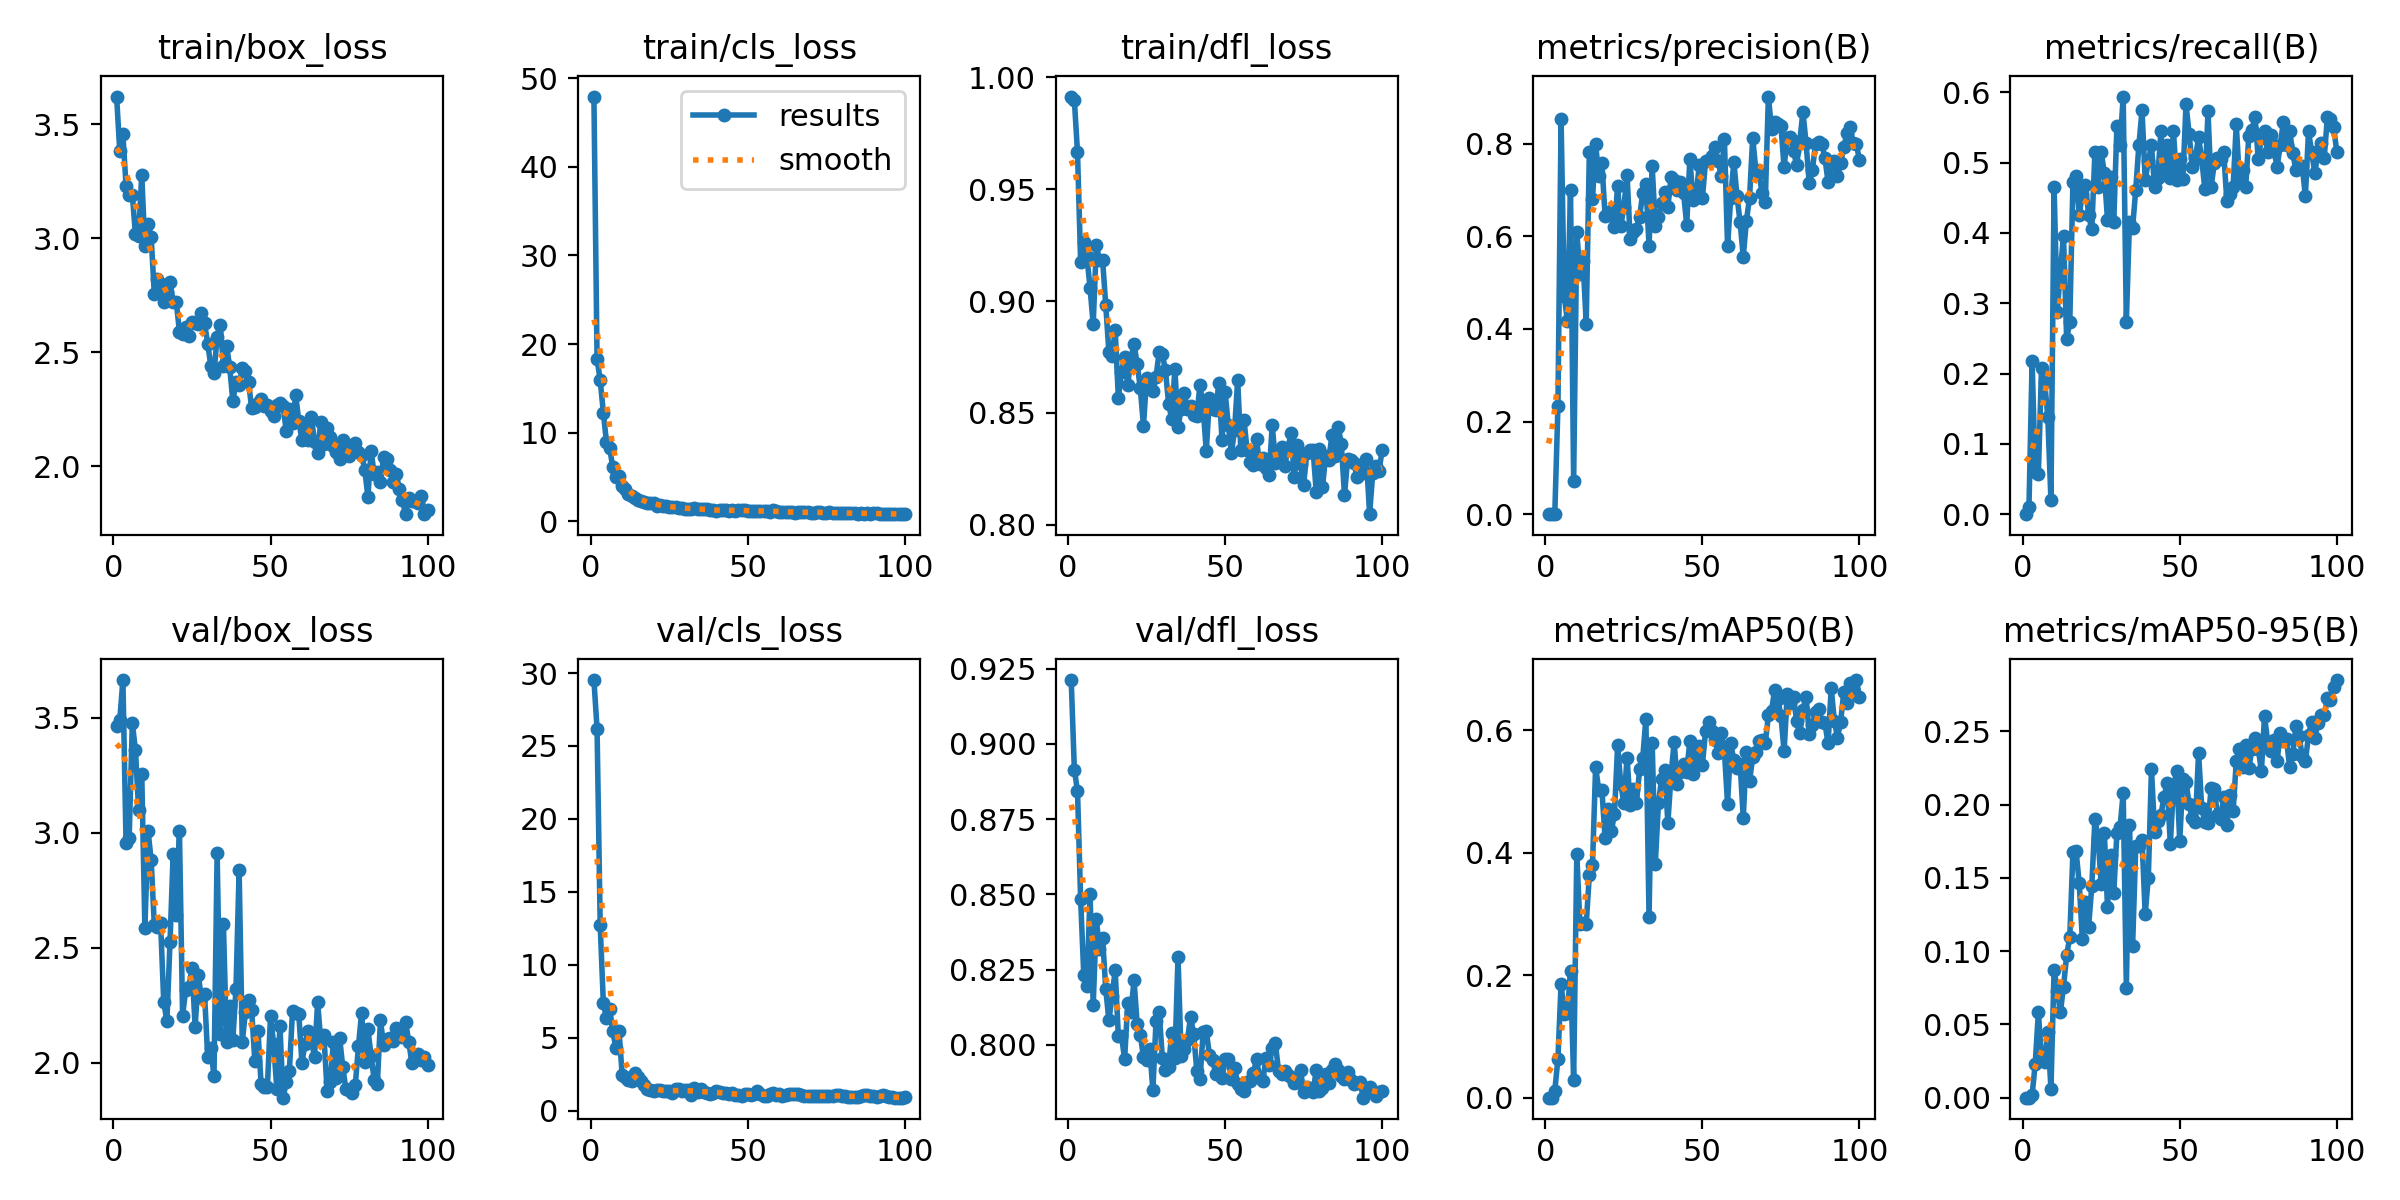

Data behind this chart, as committed beside it:
epoch, train/box_loss, train/cls_loss, train/dfl_loss, metrics/precision(B), metrics/recall(B), metrics/mAP50(B), metrics/mAP50-95(B), val/box_loss, val/cls_loss, val/dfl_loss, lr/pg0, lr/pg1, lr/pg2
1, 3.621, 47.93, 0.9915, 0, 0, 0, 0, 3.466, 29.52, 0.9212, 0.00052, 0.00052, 0.00052
2, 3.383, 18.3, 0.99, 3e-05, 0.0099, 2e-05, 0, 3.491, 26.18, 0.8914, 0.00105, 0.00105, 0.00105
3, 3.455, 15.95, 0.9665, 0.00073, 0.2178, 0.01149, 0.00176, 3.664, 12.71, 0.8844, 0.001568, 0.001568, 0.001568
4, 3.23, 12.28, 0.9175, 0.2338, 0.05941, 0.06329, 0.02329, 2.957, 7.365, 0.8483, 0.001941, 0.001941, 0.001941
5, 3.191, 8.937, 0.9264, 0.8526, 0.05751, 0.1859, 0.05833, 2.979, 6.342, 0.8232, 0.001921, 0.001921, 0.001921
6, 3.191, 8.283, 0.9201, 0.4711, 0.2079, 0.1373, 0.02593, 3.475, 6.933, 0.8196, 0.001901, 0.001901, 0.001901
7, 3.016, 6.152, 0.9057, 0.4181, 0.1881, 0.1376, 0.02442, 3.361, 5.436, 0.8501, 0.001881, 0.001881, 0.001881
8, 3.011, 5.008, 0.8897, 0.6992, 0.1381, 0.2072, 0.04513, 3.1, 4.305, 0.8131, 0.001861, 0.001861, 0.001861
9, 3.278, 5.088, 0.9249, 0.07083, 0.0198, 0.02952, 0.0058, 3.257, 5.456, 0.8418, 0.001842, 0.001842, 0.001842
10, 2.966, 4.046, 0.9184, 0.6094, 0.4653, 0.3974, 0.08723, 2.585, 2.438, 0.8317, 0.001822, 0.001822, 0.001822
11, 3.061, 3.693, 0.9182, 0.5186, 0.2871, 0.283, 0.07309, 3.01, 2.33, 0.8354, 0.001802, 0.001802, 0.001802
12, 3.005, 3.132, 0.8981, 0.5461, 0.3465, 0.2844, 0.05828, 2.88, 2.128, 0.8184, 0.001782, 0.001782, 0.001782
13, 2.756, 2.916, 0.8771, 0.4114, 0.396, 0.2832, 0.07569, 2.599, 2.033, 0.8081, 0.001762, 0.001762, 0.001762
14, 2.819, 2.598, 0.8755, 0.7827, 0.2498, 0.3637, 0.09719, 2.592, 2.55, 0.8164, 0.001743, 0.001743, 0.001743
15, 2.799, 2.461, 0.8871, 0.6797, 0.2732, 0.3797, 0.1097, 2.609, 2.306, 0.8247, 0.001723, 0.001723, 0.001723
16, 2.72, 2.34, 0.8568, 0.7989, 0.4721, 0.5403, 0.1676, 2.266, 2.047, 0.8029, 0.001703, 0.001703, 0.001703
17, 2.764, 2.245, 0.8681, 0.7297, 0.4812, 0.5015, 0.1683, 2.181, 1.782, 0.8031, 0.001683, 0.001683, 0.001683
18, 2.808, 2.051, 0.8751, 0.7576, 0.4257, 0.5023, 0.1463, 2.525, 1.503, 0.7952, 0.001663, 0.001663, 0.001663
19, 2.718, 2.13, 0.8624, 0.6448, 0.4555, 0.4238, 0.1082, 2.908, 1.379, 0.8141, 0.001644, 0.001644, 0.001644
20, 2.719, 2.03, 0.8745, 0.6451, 0.4678, 0.4721, 0.1335, 2.642, 1.334, 0.8111, 0.001624, 0.001624, 0.001624
21, 2.59, 1.793, 0.8806, 0.6551, 0.4257, 0.4351, 0.1168, 3.007, 1.397, 0.8214, 0.001604, 0.001604, 0.001604
22, 2.579, 1.857, 0.872, 0.6208, 0.4053, 0.4634, 0.1443, 2.205, 1.43, 0.8069, 0.001584, 0.001584, 0.001584
23, 2.611, 1.72, 0.8609, 0.7077, 0.5149, 0.5755, 0.1903, 2.319, 1.357, 0.8034, 0.001564, 0.001564, 0.001564
24, 2.57, 1.703, 0.8442, 0.6219, 0.4653, 0.5124, 0.1769, 2.328, 1.37, 0.7959, 0.001545, 0.001545, 0.001545
25, 2.634, 1.684, 0.8657, 0.664, 0.5149, 0.4805, 0.1458, 2.413, 1.319, 0.7949, 0.001525, 0.001525, 0.001525
26, 2.629, 1.667, 0.8646, 0.7334, 0.4852, 0.5553, 0.1808, 2.156, 1.194, 0.7984, 0.001505, 0.001505, 0.001505
27, 2.624, 1.623, 0.8596, 0.5932, 0.4188, 0.4771, 0.1304, 2.381, 1.475, 0.7849, 0.001485, 0.001485, 0.001485
28, 2.672, 1.5, 0.866, 0.6098, 0.4797, 0.5038, 0.1657, 2.282, 1.454, 0.808, 0.001465, 0.001465, 0.001465
29, 2.627, 1.56, 0.8772, 0.616, 0.4158, 0.4815, 0.1399, 2.299, 1.366, 0.8111, 0.001446, 0.001446, 0.001446
30, 2.536, 1.422, 0.8761, 0.6425, 0.5517, 0.5359, 0.1803, 2.024, 1.428, 0.7958, 0.001426, 0.001426, 0.001426
31, 2.44, 1.378, 0.8692, 0.6934, 0.5248, 0.5546, 0.1845, 2.066, 1.392, 0.7918, 0.001406, 0.001406, 0.001406
32, 2.407, 1.46, 0.8542, 0.7126, 0.5941, 0.6189, 0.2081, 1.941, 1.097, 0.7926, 0.001386, 0.001386, 0.001386
33, 2.566, 1.49, 0.8471, 0.5796, 0.2731, 0.2944, 0.07512, 2.913, 1.531, 0.8041, 0.001366, 0.001366, 0.001366
34, 2.619, 1.427, 0.8698, 0.7512, 0.4158, 0.5795, 0.1863, 2.126, 1.301, 0.7957, 0.001347, 0.001347, 0.001347
35, 2.438, 1.43, 0.8437, 0.6222, 0.4077, 0.382, 0.1037, 2.604, 1.467, 0.8292, 0.001327, 0.001327, 0.001327
36, 2.529, 1.448, 0.8517, 0.642, 0.4616, 0.4813, 0.1716, 2.088, 1.242, 0.7961, 0.001307, 0.001307, 0.001307
37, 2.436, 1.372, 0.8588, 0.6711, 0.5253, 0.5199, 0.1716, 2.249, 1.222, 0.7986, 0.001287, 0.001287, 0.001287
38, 2.284, 1.28, 0.8516, 0.6966, 0.5743, 0.5348, 0.1759, 2.101, 1.166, 0.8016, 0.001267, 0.001267, 0.001267
39, 2.37, 1.242, 0.8533, 0.6634, 0.4753, 0.4488, 0.1253, 2.321, 1.189, 0.8093, 0.001248, 0.001248, 0.001248
40, 2.355, 1.223, 0.849, 0.7273, 0.5017, 0.5259, 0.1502, 2.837, 1.364, 0.8035, 0.001228, 0.001228, 0.001228
41, 2.428, 1.254, 0.8485, 0.7219, 0.5248, 0.5807, 0.2243, 2.09, 1.282, 0.7912, 0.001208, 0.001208, 0.001208
42, 2.418, 1.245, 0.8626, 0.6997, 0.4653, 0.512, 0.1815, 2.219, 1.234, 0.7885, 0.001188, 0.001188, 0.001188
43, 2.368, 1.269, 0.8521, 0.7179, 0.4788, 0.5312, 0.1889, 2.272, 1.176, 0.8043, 0.001168, 0.001168, 0.001168
44, 2.253, 1.229, 0.8329, 0.6928, 0.5445, 0.5455, 0.1926, 2.228, 1.144, 0.8044, 0.001149, 0.001149, 0.001149
45, 2.261, 1.286, 0.8565, 0.6252, 0.4852, 0.5325, 0.2054, 2.008, 1.198, 0.7967, 0.001129, 0.001129, 0.001129
46, 2.278, 1.197, 0.8517, 0.768, 0.5245, 0.5824, 0.2145, 2.139, 1.051, 0.795, 0.001109, 0.001109, 0.001109
47, 2.296, 1.333, 0.8511, 0.6777, 0.4789, 0.5277, 0.1731, 1.908, 1.094, 0.7904, 0.001089, 0.001089, 0.001089
48, 2.264, 1.261, 0.8634, 0.691, 0.5445, 0.5588, 0.2121, 1.895, 1.026, 0.7924, 0.001069, 0.001069, 0.001069
49, 2.268, 1.248, 0.8378, 0.7537, 0.4753, 0.5738, 0.2229, 1.894, 1.156, 0.7891, 0.00105, 0.00105, 0.00105
50, 2.243, 1.164, 0.8592, 0.6831, 0.505, 0.5438, 0.1749, 2.204, 1.12, 0.7953, 0.00103, 0.00103, 0.00103
51, 2.221, 1.169, 0.8448, 0.7623, 0.4764, 0.5992, 0.2176, 2.081, 1.059, 0.7953, 0.00101, 0.00101, 0.00101
52, 2.268, 1.203, 0.832, 0.7659, 0.583, 0.6129, 0.2156, 1.886, 1.149, 0.7886, 0.0009902, 0.0009902, 0.0009902
53, 2.276, 1.179, 0.8424, 0.7734, 0.5408, 0.5991, 0.2002, 2.16, 1.346, 0.7923, 0.0009704, 0.0009704, 0.0009704
54, 2.263, 1.148, 0.8647, 0.7933, 0.4941, 0.584, 0.1906, 1.849, 1.117, 0.7871, 0.0009506, 0.0009506, 0.0009506
55, 2.154, 1.164, 0.8333, 0.762, 0.5073, 0.5629, 0.1884, 1.915, 1.022, 0.7854, 0.0009308, 0.0009308, 0.0009308
56, 2.252, 1.179, 0.8468, 0.7302, 0.536, 0.5961, 0.2354, 1.966, 1.007, 0.7847, 0.000911, 0.000911, 0.000911
57, 2.189, 1.092, 0.8333, 0.8095, 0.5047, 0.5655, 0.1978, 2.224, 1.131, 0.7878, 0.0008912, 0.0008912, 0.0008912
58, 2.31, 1.338, 0.828, 0.5788, 0.4626, 0.4798, 0.188, 2.215, 1.199, 0.7878, 0.0008714, 0.0008714, 0.0008714
59, 2.199, 1.169, 0.8269, 0.6819, 0.573, 0.5787, 0.1875, 2.212, 1.086, 0.7906, 0.0008516, 0.0008516, 0.0008516
60, 2.113, 1.082, 0.8381, 0.761, 0.4653, 0.5505, 0.2111, 2.001, 1.144, 0.7952, 0.0008318, 0.0008318, 0.0008318
... 40 more rows
